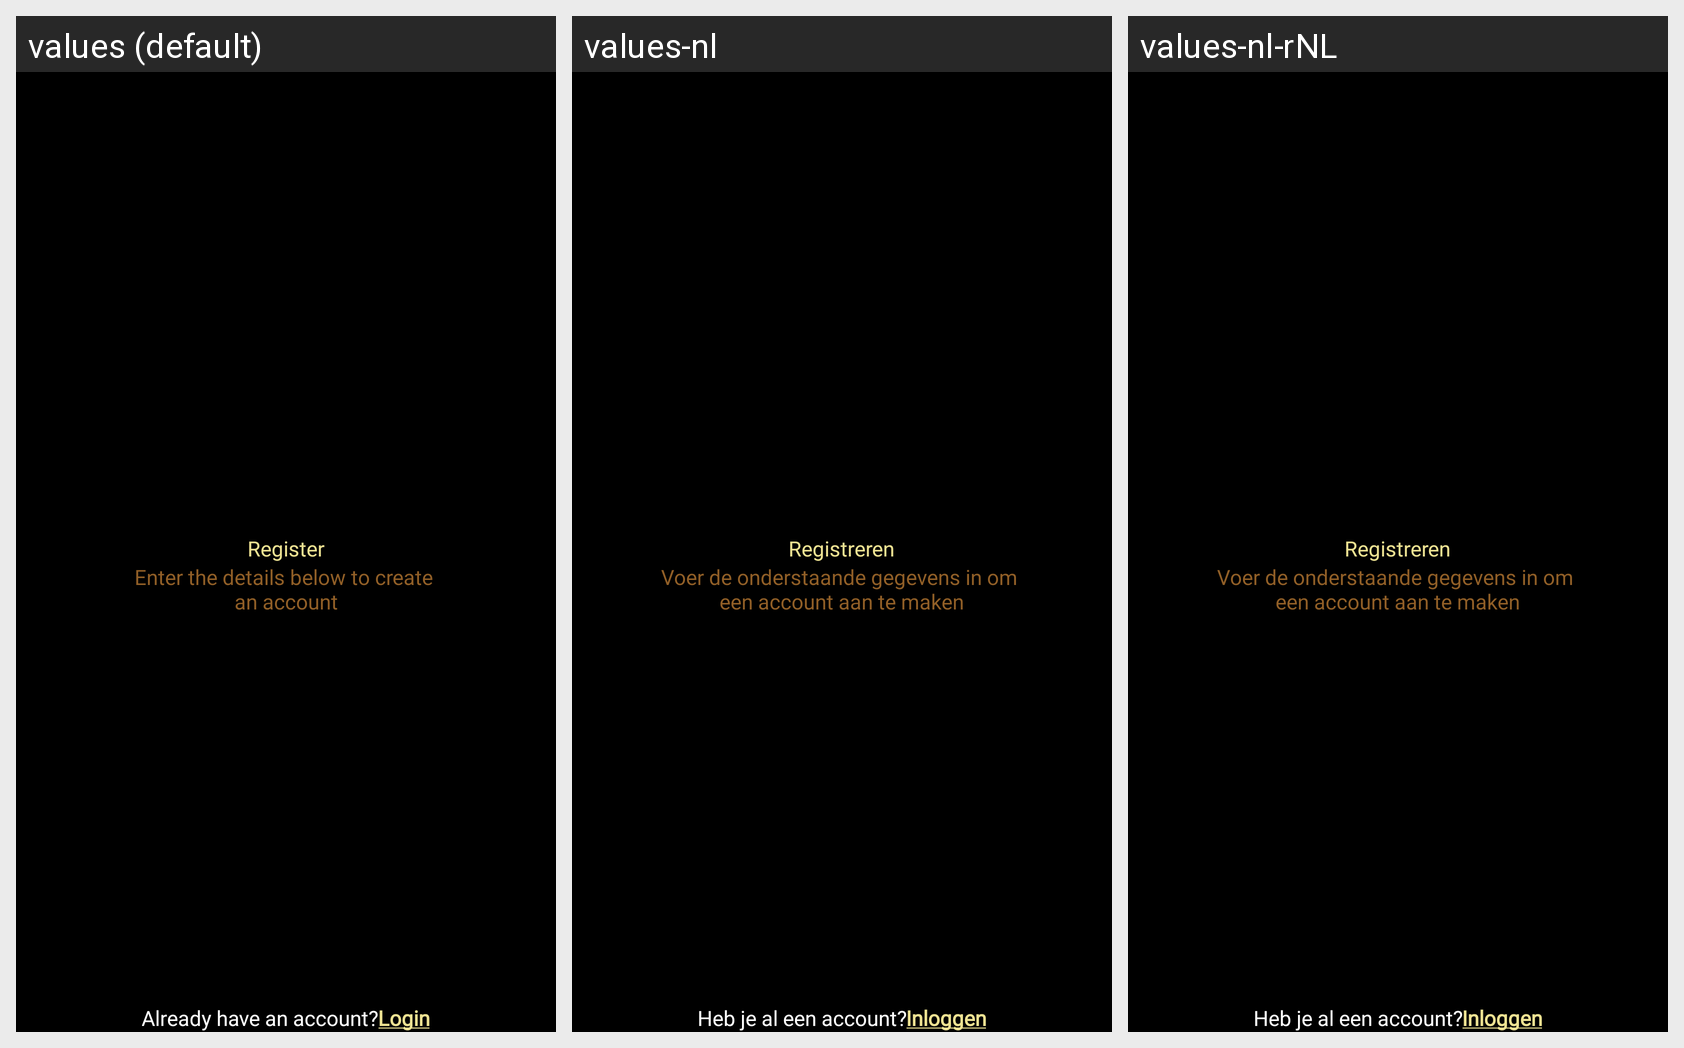

Locale-by-locale string values for the Android screen shown in this grid:
Android screen res/layout/activity_sign_up.xml rendered under 3 locales, left to right: values (default), values-nl, values-nl-rNL. Device: Nexus 5 (rendered at 1080×1920; each locale shown at half size, 540×960, under a caption strip naming it); theme Theme.SportReelzz.
Strings drawn on this screen, with the default value and each locale's value (text and hints the layout hard-codes, and strings that could not be matched under every locale, appear in the picture but are not listed):

register
  values: Register
  values-nl: Registreren
  values-nl-rNL: Registreren

register_sub_heading
  values: Enter the details below to create 
      an account
  values-nl: Voer de onderstaande gegevens in om 
      een account aan te maken
  values-nl-rNL: Voer de onderstaande gegevens in om 
      een account aan te maken

already_have_an_account
  values: Already have an account?
  values-nl: Heb je al een account?
  values-nl-rNL: Heb je al een account?

login_underline
  values: Login
  values-nl: Inloggen
  values-nl-rNL: Inloggen
